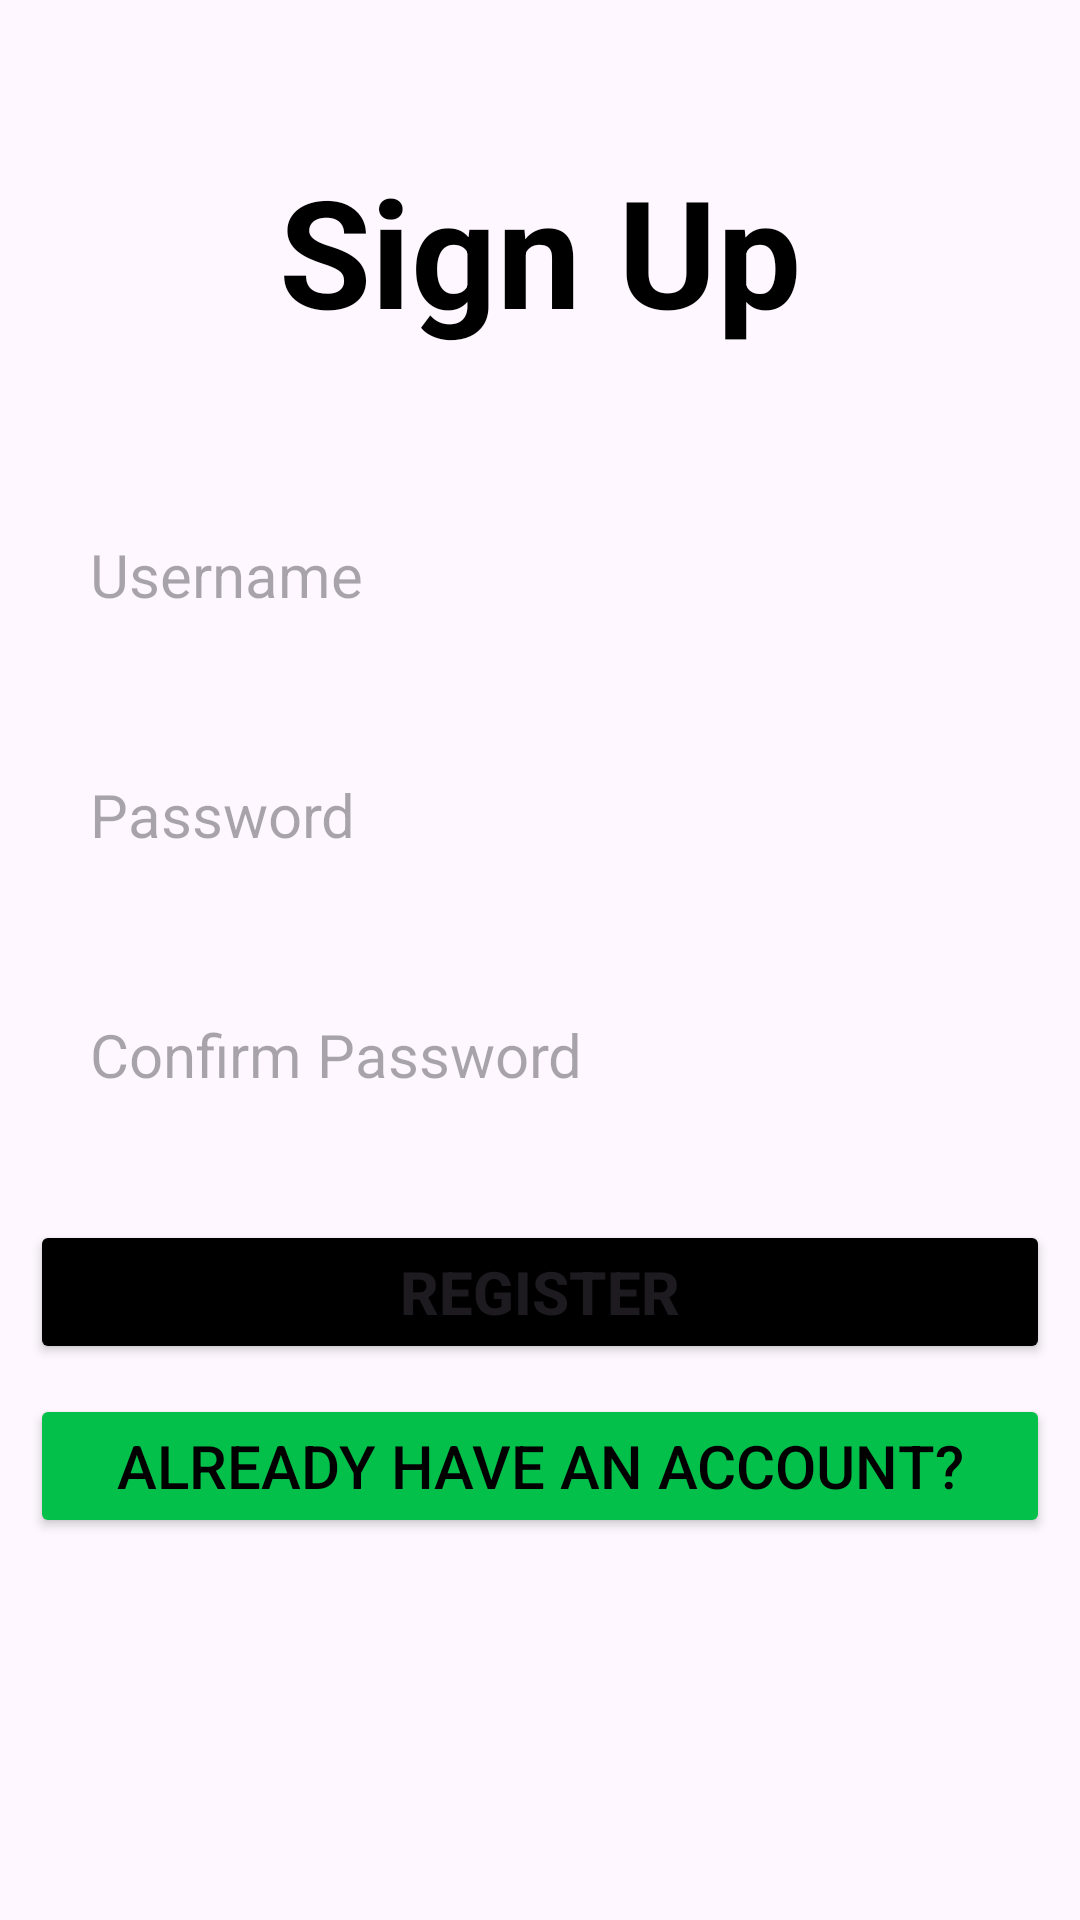

Write the Android layout XML for this screen, with the resource values it uses.
<!-- AndroidManifest.xml: application theme Theme.ProjectTeam -->
<!-- res/layout/activity_main.xml -->
<?xml version="1.0" encoding="utf-8"?>
<LinearLayout xmlns:android="http://schemas.android.com/apk/res/android"
    xmlns:app="http://schemas.android.com/apk/res-auto"
    xmlns:tools="http://schemas.android.com/tools"
    android:layout_width="match_parent"
    android:layout_height="match_parent"
    android:padding="10dp"
    android:orientation="vertical"
    tools:context=".MainActivity">

    <TextView
        android:layout_width="match_parent"
        android:layout_height="wrap_content"
        android:text="Sign Up"
        android:textColor="@color/black"
        android:textSize="50dp"
        android:textStyle="bold"
        android:gravity="center_horizontal"
        android:layout_marginTop="40dp"
        android:layout_marginBottom="50dp"/>

    <EditText
        android:layout_width="match_parent"
        android:layout_height="50dp"
        android:id="@+id/username"
        android:hint="Username"
        android:textSize="20dp"
        android:background="@drawable/edittextbackground"
        android:paddingLeft="20dp"
        android:layout_marginBottom="30dp"/>

    <EditText
        android:layout_width="match_parent"
        android:layout_height="50dp"
        android:id="@+id/password"
        android:hint="Password"
        android:textSize="20dp"
        android:background="@drawable/edittextbackground"
        android:paddingLeft="20dp"
        android:layout_marginBottom="30dp"
        android:inputType="textPassword"/>

    <EditText
        android:layout_width="match_parent"
        android:layout_height="50dp"
        android:id="@+id/repassword"
        android:hint="Confirm Password"
        android:textSize="20dp"
        android:background="@drawable/edittextbackground"
        android:paddingLeft="20dp"
        android:layout_marginBottom="30dp"
        android:inputType="textPassword"/>

    <Button
        android:layout_width="match_parent"
        android:layout_height="wrap_content"
        android:id="@+id/signup"
        android:textSize="20dp"
        android:textStyle="bold"
        android:text="Register"
        android:layout_marginBottom="10dp"
        android:backgroundTint="@color/black"/>

    <Button
        android:layout_width="match_parent"
        android:layout_height="wrap_content"
        android:id="@+id/signin"
        android:textSize="20dp"
        android:text="Already have an account?"
        android:layout_marginBottom="30dp"
        android:textColor="@color/black"
        android:backgroundTint="@color/green"/>
</LinearLayout>
<!-- resources referenced by this layout -->
<resources>
  <color name="black">#FF000000</color>
  <color name="green">#03C04A</color>
  <style name="Theme.ProjectTeam" parent="Base.Theme.ProjectTeam" />
  <style name="Base.Theme.ProjectTeam" parent="Theme.Material3.DayNight.NoActionBar">
          
          
      </style>
</resources>
